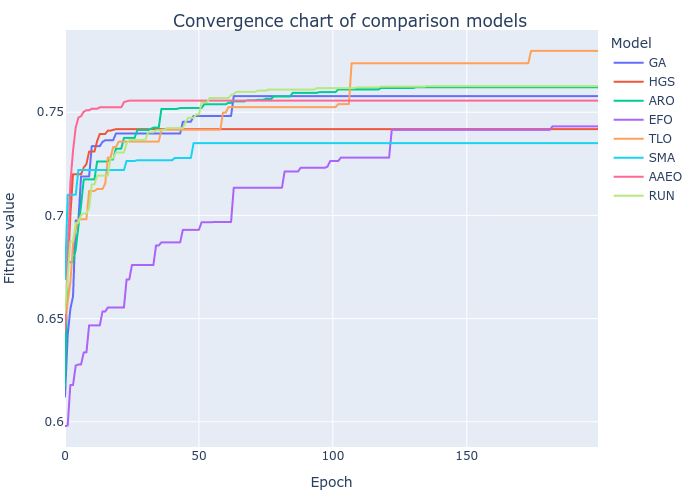

Data behind this chart, as committed beside it:
GA, HGS, ARO, EFO, TLO, SMA, AAEO, RUN
0.6122, 0.6295, 0.6173, 0.5979, 0.6455, 0.6691, 0.6445, 0.6526
0.642, 0.6724, 0.6773, 0.5982, 0.658, 0.71, 0.6792, 0.6703
0.6547, 0.6999, 0.6773, 0.6178, 0.6674, 0.71, 0.7157, 0.6874
0.6607, 0.72, 0.6773, 0.6178, 0.6858, 0.71, 0.7313, 0.6874
0.6975, 0.72, 0.6833, 0.6272, 0.6931, 0.71, 0.7426, 0.6964
0.6975, 0.72, 0.6946, 0.6278, 0.6982, 0.722, 0.7474, 0.6964
0.7188, 0.72, 0.7049, 0.6278, 0.6982, 0.722, 0.7481, 0.7001
0.7188, 0.7232, 0.7175, 0.6336, 0.6982, 0.722, 0.7502, 0.7009
0.7188, 0.7249, 0.7175, 0.6336, 0.6982, 0.722, 0.7509, 0.7009
0.7188, 0.7309, 0.7175, 0.6467, 0.7119, 0.722, 0.7509, 0.7034
0.7336, 0.7309, 0.7175, 0.6467, 0.7119, 0.722, 0.7517, 0.715
0.7336, 0.7309, 0.7175, 0.6467, 0.7119, 0.722, 0.7517, 0.715
0.7336, 0.736, 0.7262, 0.6467, 0.7128, 0.722, 0.7517, 0.7193
0.7336, 0.7395, 0.7262, 0.6467, 0.7128, 0.722, 0.7524, 0.7193
0.7356, 0.7395, 0.7262, 0.6534, 0.7128, 0.722, 0.7524, 0.7193
0.7364, 0.7395, 0.7262, 0.6534, 0.7153, 0.722, 0.7524, 0.7193
0.7364, 0.7411, 0.7262, 0.6553, 0.728, 0.722, 0.7524, 0.7193
0.7364, 0.7411, 0.7271, 0.6553, 0.728, 0.722, 0.7524, 0.7276
0.7364, 0.7414, 0.7271, 0.6553, 0.7331, 0.722, 0.7524, 0.7276
0.7396, 0.7418, 0.7323, 0.6553, 0.7331, 0.722, 0.7524, 0.7305
0.7396, 0.7418, 0.7323, 0.6553, 0.7357, 0.722, 0.7524, 0.7305
0.7396, 0.7418, 0.7323, 0.6553, 0.7357, 0.722, 0.7524, 0.7305
0.7396, 0.7418, 0.7376, 0.6553, 0.7357, 0.722, 0.7549, 0.7305
0.7396, 0.7418, 0.7376, 0.669, 0.7357, 0.7264, 0.7552, 0.7349
0.7396, 0.7418, 0.7376, 0.669, 0.7357, 0.7264, 0.7556, 0.7365
0.7396, 0.7418, 0.7376, 0.6759, 0.7357, 0.7264, 0.7556, 0.7365
0.7396, 0.7418, 0.7376, 0.6759, 0.7357, 0.7264, 0.7556, 0.7365
0.7396, 0.7418, 0.7414, 0.6759, 0.7357, 0.7267, 0.7556, 0.7365
0.7396, 0.7418, 0.7414, 0.6759, 0.7357, 0.7267, 0.7556, 0.7365
0.7396, 0.7418, 0.7414, 0.6759, 0.7357, 0.7267, 0.7556, 0.7365
0.7396, 0.7418, 0.7414, 0.6759, 0.7357, 0.7267, 0.7556, 0.7365
0.7396, 0.7418, 0.7414, 0.6759, 0.7357, 0.7267, 0.7556, 0.7403
0.7396, 0.7418, 0.7419, 0.6759, 0.7357, 0.7267, 0.7556, 0.7403
0.7396, 0.7418, 0.7425, 0.6759, 0.7357, 0.7267, 0.7556, 0.7403
0.7396, 0.7418, 0.7425, 0.6854, 0.7357, 0.7267, 0.7556, 0.7412
0.7396, 0.7418, 0.7425, 0.6854, 0.7357, 0.7267, 0.7556, 0.7412
0.7396, 0.7418, 0.7516, 0.6869, 0.7415, 0.7267, 0.7556, 0.7412
0.7396, 0.7418, 0.7516, 0.6869, 0.7415, 0.7267, 0.7556, 0.7412
0.7396, 0.7418, 0.7516, 0.6869, 0.7415, 0.7267, 0.7556, 0.7423
0.7396, 0.7418, 0.7516, 0.6869, 0.7415, 0.7267, 0.7556, 0.7423
0.7396, 0.7418, 0.7516, 0.6869, 0.7415, 0.7267, 0.7556, 0.7423
0.7396, 0.7418, 0.7516, 0.6869, 0.7415, 0.7278, 0.7556, 0.7423
0.7396, 0.7418, 0.7517, 0.6869, 0.7415, 0.7278, 0.7556, 0.7423
0.7396, 0.7418, 0.752, 0.6869, 0.7415, 0.7278, 0.7556, 0.7423
0.7454, 0.7418, 0.752, 0.693, 0.7415, 0.7278, 0.7556, 0.7423
0.7454, 0.7418, 0.752, 0.693, 0.7415, 0.7278, 0.7556, 0.7453
0.7454, 0.7418, 0.752, 0.693, 0.7415, 0.7278, 0.7556, 0.7473
0.7454, 0.7418, 0.752, 0.693, 0.7415, 0.7278, 0.7556, 0.7473
0.7482, 0.7418, 0.752, 0.693, 0.7415, 0.735, 0.7556, 0.7473
0.7482, 0.7418, 0.752, 0.693, 0.7415, 0.735, 0.7556, 0.7489
0.7482, 0.7418, 0.752, 0.693, 0.7415, 0.735, 0.7556, 0.7489
0.7482, 0.7418, 0.752, 0.6967, 0.7415, 0.735, 0.7556, 0.7547
0.7482, 0.7418, 0.7538, 0.6967, 0.7415, 0.735, 0.7556, 0.7547
0.7482, 0.7418, 0.7538, 0.6967, 0.7415, 0.735, 0.7556, 0.7547
0.7482, 0.7418, 0.7538, 0.6967, 0.7415, 0.735, 0.7556, 0.7569
0.7482, 0.7418, 0.7538, 0.6967, 0.7415, 0.735, 0.7556, 0.7569
0.7482, 0.7418, 0.7538, 0.6968, 0.7415, 0.735, 0.7556, 0.7569
0.7482, 0.7418, 0.7538, 0.6968, 0.7415, 0.735, 0.7556, 0.7569
0.7482, 0.7418, 0.7538, 0.6968, 0.7415, 0.735, 0.7556, 0.7569
0.7482, 0.7418, 0.7538, 0.6968, 0.7498, 0.735, 0.7556, 0.7569
... 140 more rows
